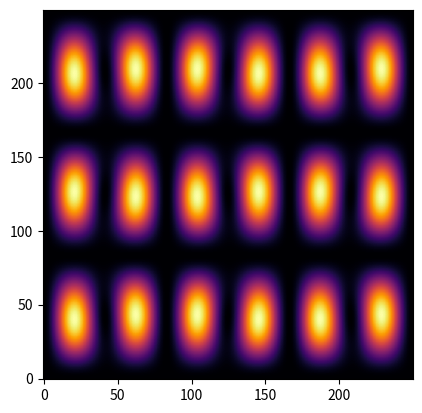

Python code for this plot:
import matplotlib.animation as animation
import matplotlib.pyplot as plt
import numpy as np

def integrate(x, y, z):
    hx = x[1] - x[0]
    hy = y[1] - y[0]
    
    total = 0

    for i in range(len(x)):
        for j in range(len(y)):
            total += z[i][j] * hx * hy

    return total

def Psi_nx_ny_x_y_0(nx, ny, x, y, lx, ly, c_nx_ny):
    if nx < 1 or ny < 1:
        raise ValueError("nx/ny out of bounds. Should satisfy n >= 1.")
    if nx != int(nx) or ny != int(ny):
        raise ValueError("nx/ny must be an integer.")

    psi_nx_ny_x_y_0 = (c_nx_ny 
                 * np.sin(nx * np.pi * x / lx) 
                 * np.sin(ny * np.pi * y / ly)
                 * np.sqrt(4 / (lx * ly)))

    return psi_nx_ny_x_y_0

# ------------------------------------------------------------------ #
# ----------------------------- Inputs ----------------------------- #
# ------------------------------------------------------------------ #

LX = 1              # Length of box in x-direction
LY = 1              # Length of box in y-direction
M = 300             # Particle mass
HBAR = 1            # Reduced Planck constant
RES = 250           # Number of points plotted along each axis
TIME_STEP = 10      # Time in ms between animation frames

c_nx_ny = {}        # Coefficient of each stationary state in superposition (dict key = (n_x, n_y), value = coeff)

c_nx_ny[(6, 3)] =  1.0 + 0.0j
c_nx_ny[(3, 6)] =  1.0 - 5.0j
# c_nx_ny[(4, 3)] =  1.0 - 1.0j
# c_nx_ny[(5, 2)] =  0.0 + 1.0j
# c_nx_ny[(7, 9)] =  1.0 + 0.0j
# c_nx_ny[(9, 3)] =  1.0 + 0.0j

# ------------------------------------------------------------------ #
# --------------------- Normalise Coefficients --------------------- #
# ------------------------------------------------------------------ #

c_nx_ny_magnitude = 0

for c in c_nx_ny.values():
    c_nx_ny_magnitude += np.abs(c)**2

if c_nx_ny_magnitude <= 0:
    raise ValueError("Coefficients not valid")

c_nx_ny_magnitude = np.sqrt(c_nx_ny_magnitude)

c_nx_ny = {key: value / c_nx_ny_magnitude for key, value in c_nx_ny.items()}

# ------------------------------------------------------------------ #
# ------------- Calc Wavefuncs and Check Normalisation ------------- #
# ------------------------------------------------------------------ #

x = np.linspace(0, LX, RES)
y = np.linspace(0, LY, RES)

Y, X = np.meshgrid(x, y)

wavefunctions = {}

print("\nNormalisation check:")
for key, c in c_nx_ny.items():
    wfn = Psi_nx_ny_x_y_0(key[0], key[1], X, Y, LX, LY, c)
    
    wfn_integral = integrate(x, y, np.abs(wfn/c)**2)
    
    print(f"|Psi_n={key}|**2 integral over 0<=x<=L: {wfn_integral}")

    wavefunctions[key] = wfn
print()

psi_x_y_0 = sum(wavefunctions.values())
prob_density = np.abs(psi_x_y_0) ** 2
MAXZ = np.max(prob_density)

# ------------------------------------------------------------------ #
# -------------------------- Create Plot --------------------------- #
# ------------------------------------------------------------------ #

fig, ax = plt.subplots()

img = ax.imshow(prob_density, cmap='inferno', origin='lower')
img.set_clim(vmin=0, vmax=MAXZ)

def Update(frame):
    for (nx, ny) in c_nx_ny.keys():
        E_nx_ny = np.pi**2 * HBAR**2 * ((nx / LX)**2 + (ny / LY)**2) / ( 2 * M )

        time_evolution_factor = np.exp(-1j * E_nx_ny * (TIME_STEP/1000) / HBAR)

        wavefunctions[key] *= time_evolution_factor

    psi_x_y_0 = sum(wavefunctions.values())
    prob_density = np.abs(psi_x_y_0) ** 2

    temp_max = np.max(prob_density)

    global MAXZ
    if temp_max > MAXZ:
        MAXZ = temp_max

    img.set_data(prob_density)
    img.set_clim(vmin=0, vmax=MAXZ)

    return [img]


ani = animation.FuncAnimation(fig=fig, func=Update, frames=40000, interval=TIME_STEP)
plt.show()
